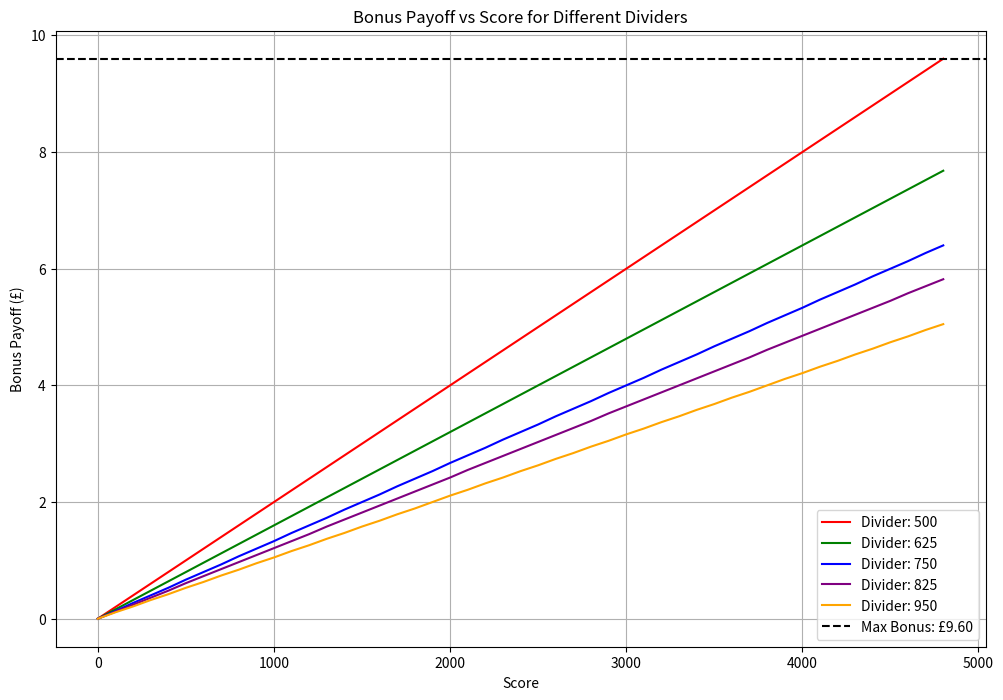

Write Python code to recreate this figure. (Note: this script raises an exception after producing the figure.)
import matplotlib.pyplot as plt

def calculate_bonus_payoff(score, divider):
    if score <= 0:
        return 0
    else:
        return round(score / divider, 2)

# Generate data for the graph
scores = range(0, 4801, 100)  # From 0 to 4800 in steps of 100
dividers = [500, 625, 750, 825, 950]
colors = ['red', 'green', 'blue', 'purple', 'orange']

# Create the graph
plt.figure(figsize=(12, 8))

for divider, color in zip(dividers, colors):
    bonus_payoffs = [calculate_bonus_payoff(score, divider) for score in scores]
    plt.plot(scores, bonus_payoffs, label=f'Divider: {divider}', color=color)

plt.title('Bonus Payoff vs Score for Different Dividers')
plt.xlabel('Score')
plt.ylabel('Bonus Payoff (£)')
plt.grid(True)
plt.legend()

# Add reference line for maximum bonus (assuming 4800 is max score)
max_bonus = max(calculate_bonus_payoff(4800, divider) for divider in dividers)
plt.axhline(y=max_bonus, color='black', linestyle='--', label=f'Max Bonus: £{max_bonus:.2f}')

plt.legend()

if __name__ == "__main__":
    plt.show()  # This will display the graph

    # Optional: User input loop for calculating payoff
    while True:
        user_input = input("Enter a score and divider (e.g., '2400 750') or 'q' to quit: ").strip().lower()
        if user_input == 'q':
            print("Exiting...")
            break
        try:
            score, divider = map(float, user_input.split())
            bonus_payoff = calculate_bonus_payoff(score, divider)
            total_payoff = 10 + bonus_payoff
            print(f"For a score of {score} and divider {divider}:")
            print(f"Bonus payoff: £{bonus_payoff:.2f}")
            print(f"Total payoff: £{total_payoff:.2f}")
        except ValueError:
            print("Please enter valid numbers or 'q' to quit.")
        except KeyboardInterrupt:
            print("\nExiting...")
            break